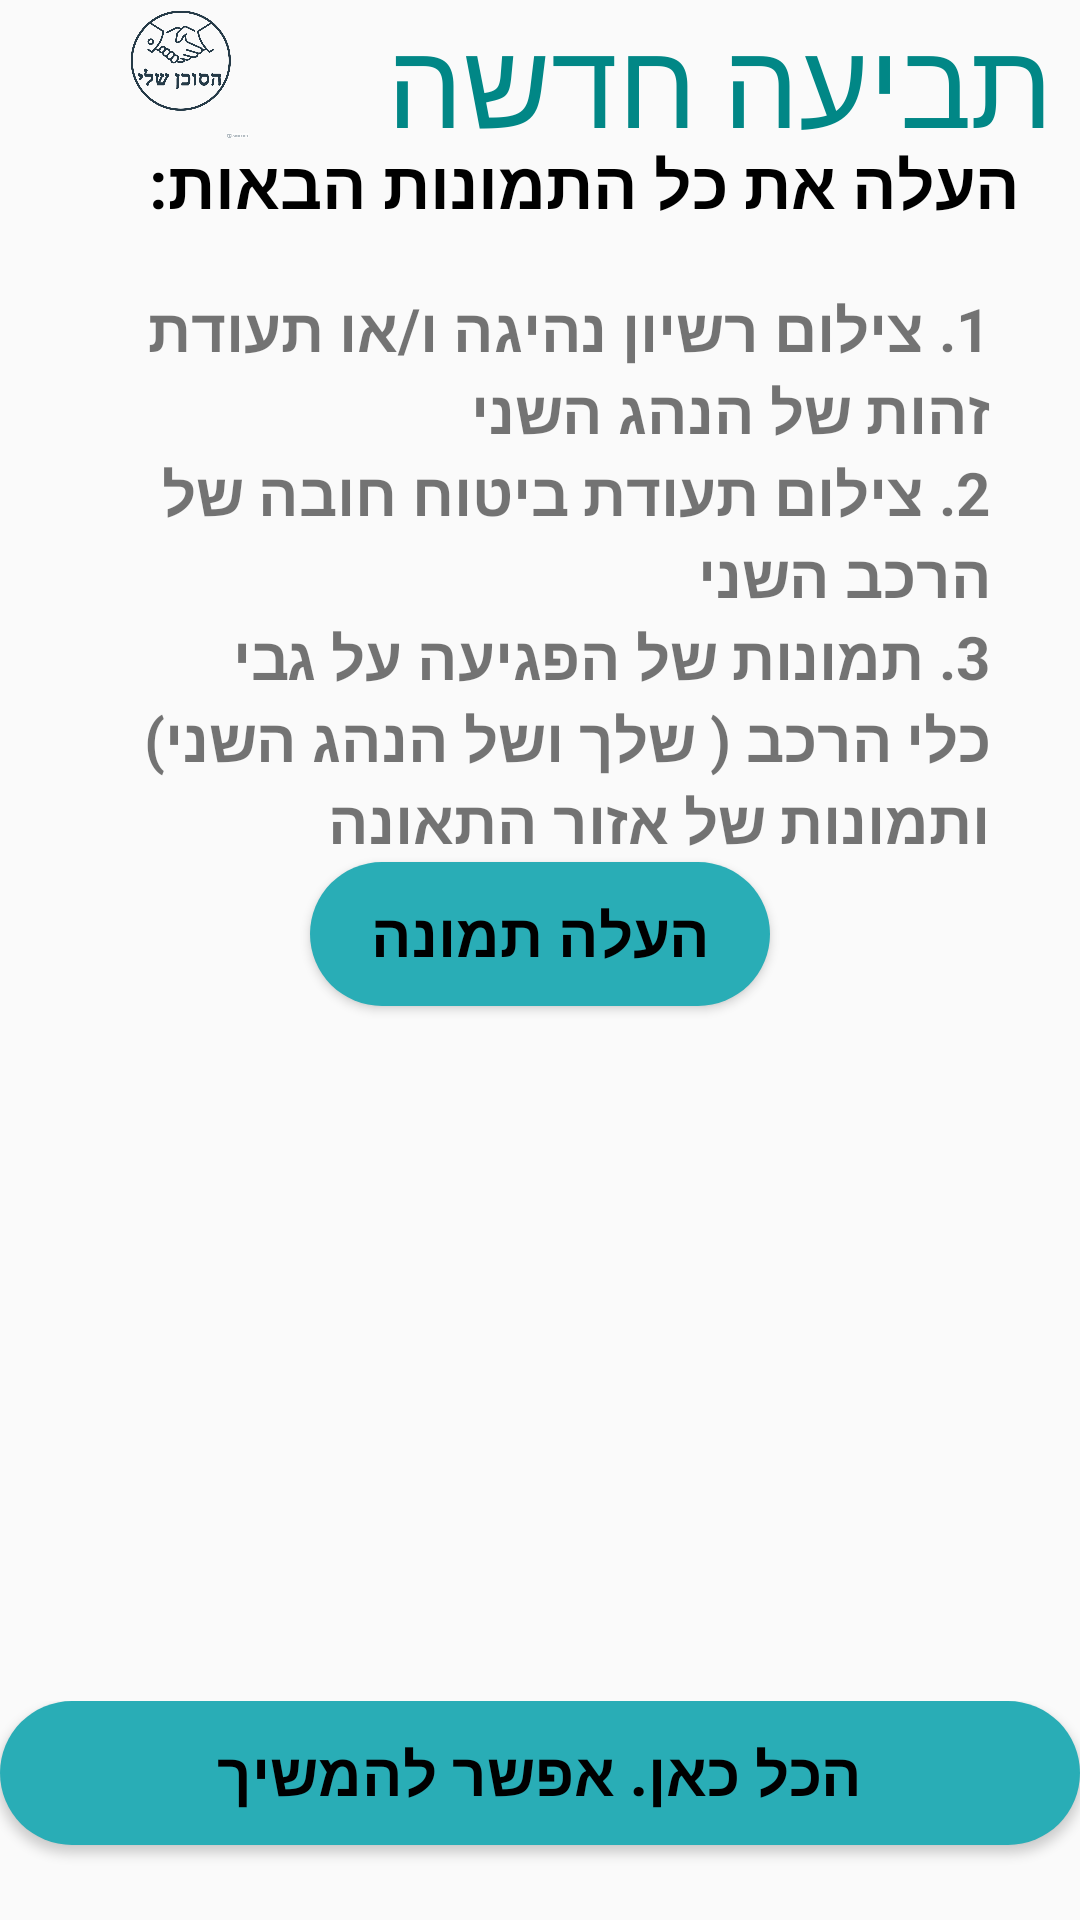

Android layout source for this screen:
<!-- AndroidManifest.xml: application theme Theme.MyAgent -->
<!-- res/layout/fragment_suit_side2_car_licence.xml -->
<?xml version="1.0" encoding="utf-8"?>
<LinearLayout xmlns:android="http://schemas.android.com/apk/res/android"
    xmlns:tools="http://schemas.android.com/tools"
    android:layout_width="match_parent"
    android:layout_height="match_parent"
    android:orientation="vertical"
    tools:context=".userPages.suitPages.SuitSide2CarLicenceFragment">

    <LinearLayout
        android:layout_width="match_parent"
        android:layout_height="wrap_content"
        android:orientation="horizontal"
        android:layout_weight="5"
        >


        <ImageView

            android:id="@+id/logoImage"
            android:layout_width="150dp"
            android:layout_height="match_parent"
            android:layout_weight="0.2"
            android:src="@drawable/my_agent_logo_no_background_img"
            tools:ignore="NestedWeights" />

        <TextView
            android:id="@+id/header_home_page_user"
            android:layout_width="match_parent"
            android:layout_height="match_parent"
            android:layout_weight="0.8"
            android:backgroundTint="@color/white"
            android:fontFamily="Ariel"
            android:gravity="center"
            android:text="@string/new_suit_header"
            android:textColor="@color/teal_700"
            android:textSize="40sp" />

    </LinearLayout>
    <LinearLayout
        android:layout_width="match_parent"
        android:layout_height="match_parent"
        android:orientation="vertical"
        android:layout_weight="1"
        android:layout_marginLeft="20dp"
        android:layout_marginRight="20dp"
        >
        <TextView
            android:id="@+id/suit_instructions_text_1_textview"
            android:layout_width="match_parent"
            android:layout_height="wrap_content"
            android:textColor="@color/black"
            android:textStyle="bold"
            android:textSize="22sp"
            android:text="@string/upload_next_pictures_header"/>

        <TextView
            android:id="@+id/textView7"
            android:layout_width="match_parent"
            android:layout_height="wrap_content"
            android:layout_marginLeft="10dp"
            android:layout_marginRight="10dp"
            android:layout_marginTop="20dp"
            android:textStyle="bold"
            android:textSize="20sp"
            android:text="@string/suit_instructions_text_2"/>

        <TextView
            android:id="@+id/textView8"
            android:layout_width="match_parent"
            android:layout_height="wrap_content"
            android:layout_marginLeft="10dp"
            android:layout_marginRight="10dp"
            android:textStyle="bold"
            android:textSize="20sp"
            android:text="@string/suit_instructions_text_3" />

        <TextView
            android:id="@+id/textView9"
            android:layout_width="match_parent"
            android:layout_height="wrap_content"
            android:layout_marginLeft="10dp"
            android:layout_marginRight="10dp"
            android:textStyle="bold"
            android:textSize="20sp"
            android:text="@string/suit_instructions_text_4" />

        <Button
            android:id="@+id/button"
            android:layout_width="wrap_content"
            android:layout_height="wrap_content"
            android:layout_gravity="center"
            android:background="@drawable/button_design"
            android:textStyle="bold"
            android:textColor="@color/black"
            android:textSize="20sp"
            android:paddingHorizontal="20dp"
            android:text="@string/upload_picture" />

    </LinearLayout>
    <LinearLayout
        android:id="@+id/add_picture_to_suit_btn"
        android:layout_width="match_parent"
        android:layout_height="wrap_content"
        android:orientation="horizontal">

        <Button
            android:id="@+id/continue_to_suit2_btn"
            android:layout_width="wrap_content"
            android:layout_height="wrap_content"
            android:layout_weight="1"
            android:layout_marginBottom="25dp"
            android:backgroundTint="@color/BTN_background_dark"
            android:background="@drawable/button_design"
            android:textStyle="bold"
            android:textColor="@color/black"
            android:textSize="20sp"
            android:text="הכל כאן. אפשר להמשיך" />
    </LinearLayout>
</LinearLayout>
<!-- resources referenced by this layout -->
<resources>
  <color name="BTN_background_dark">#29ADB6</color>
  <color name="black">#FF000000</color>
  <color name="teal_700">#FF018786</color>
  <color name="white">#FFFFFFFF</color>
  <!-- drawable button_design (drawable) -->
  <?xml version="1.0" encoding="utf-8"?>
  <shape xmlns:android="http://schemas.android.com/apk/res/android" android:shape="rectangle">
      <solid android:color="@color/BTN_background_dark" />
      <corners android:radius="50dp" />
  </shape>
  <!-- drawable my_agent_logo_no_background_img: png bitmap (drawable, 141241 bytes) -->
  <string name="new_suit_header">תביעה חדשה</string>
  <string name="suit_instructions_text_2">1. צילום רשיון נהיגה ו/או תעודת זהות של הנהג השני</string>
  <string name="suit_instructions_text_3">2. צילום תעודת ביטוח חובה של הרכב השני</string>
  <string name="suit_instructions_text_4">3. תמונות של הפגיעה על גבי כלי הרכב ( שלך ושל הנהג השני) ותמונות של אזור התאונה</string>
  <string name="upload_next_pictures_header">העלה את כל התמונות הבאות:</string>
  <string name="upload_picture">העלה תמונה</string>
  <style name="Theme.MyAgent" parent="Theme.AppCompat.DayNight.NoActionBar">
          
          <item name="colorPrimary">@color/purple_500</item>
          <item name="colorPrimaryVariant">@color/purple_200</item>
          <item name="colorOnPrimary">@color/white</item>
          
          <item name="colorSecondary">@color/teal_200</item>
          <item name="colorSecondaryVariant">@color/teal_700</item>
          <item name="colorOnSecondary">@color/black</item>
          
  
          
      </style>
  <color name="purple_500">#FF6200EE</color>
  <color name="purple_200">#FFBB86FC</color>
  <color name="teal_200">#FF03DAC5</color>
</resources>
